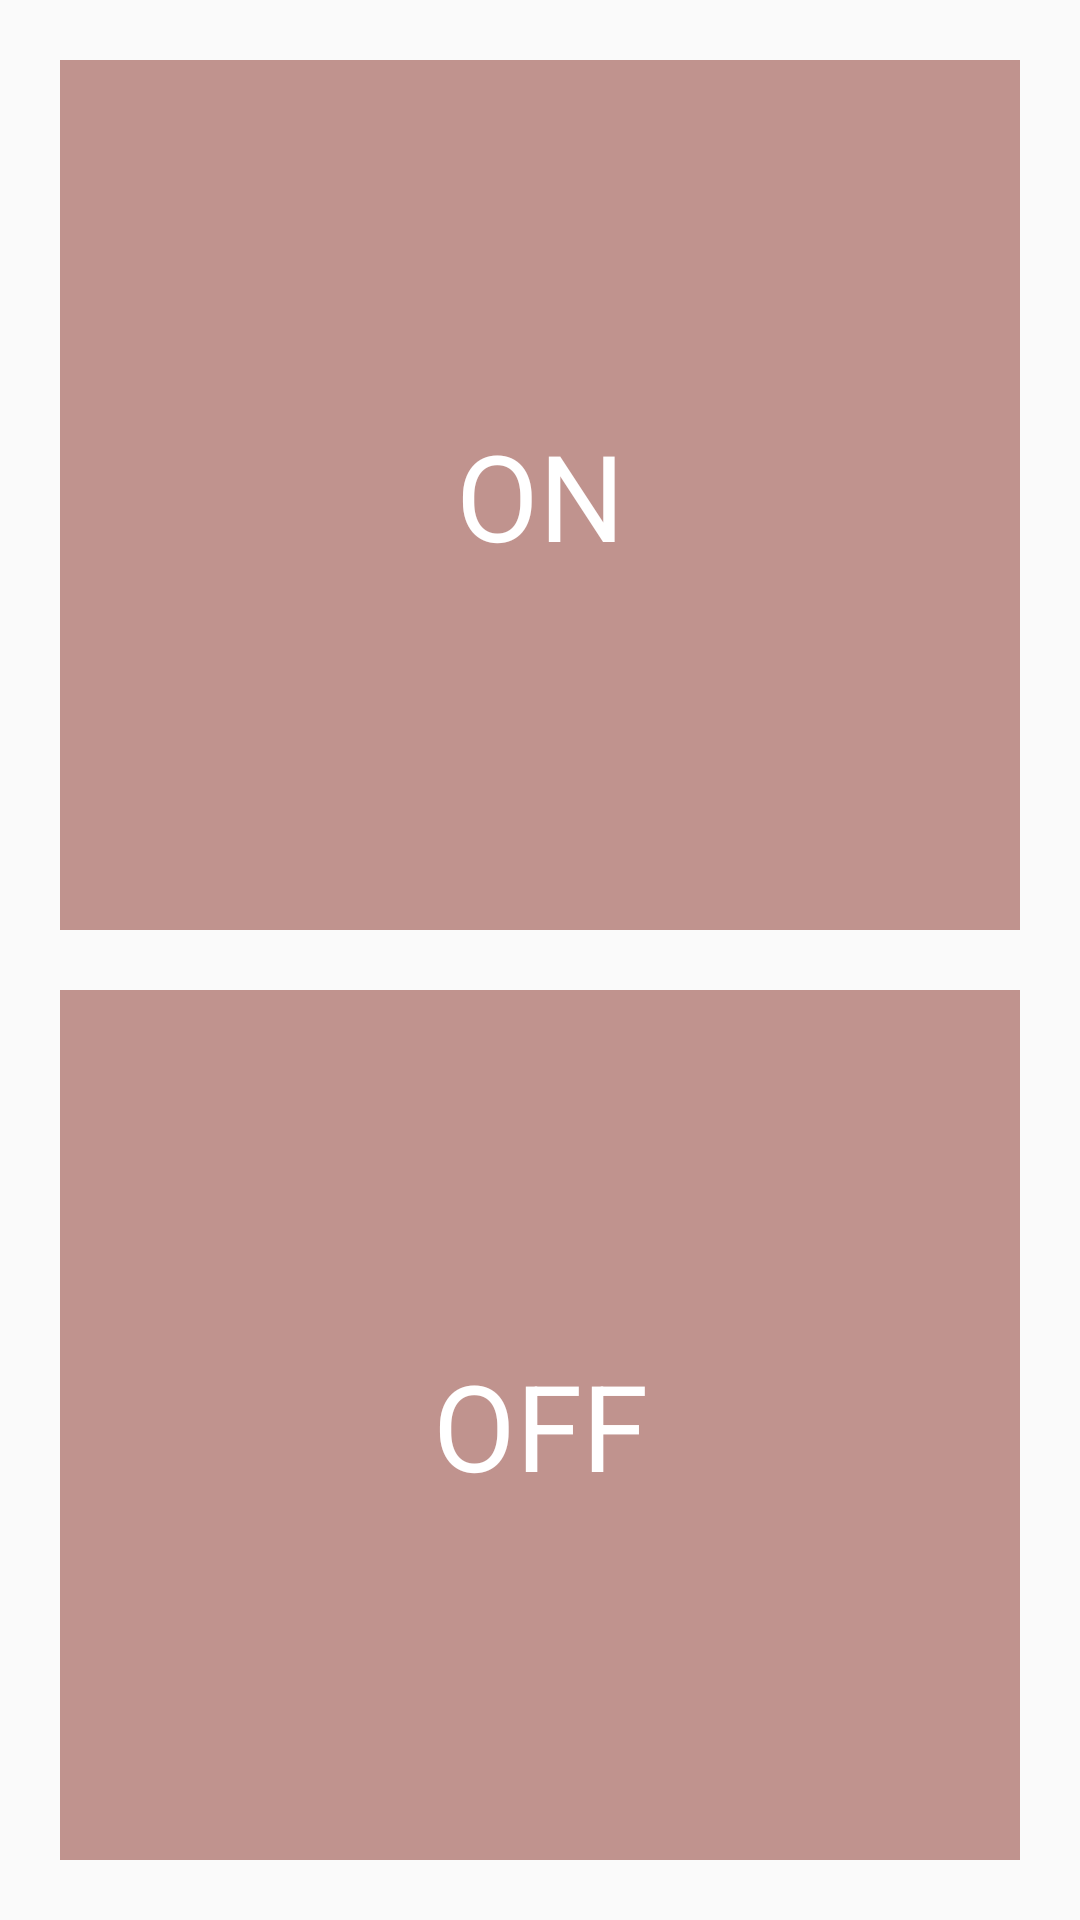

Android layout source for this screen:
<!-- AndroidManifest.xml: application theme Theme.AppCompat.Light.NoActionBar -->
<!-- res/layout/fragment_speed_setting.xml -->
<?xml version="1.0" encoding="utf-8"?>
<LinearLayout xmlns:android="http://schemas.android.com/apk/res/android"
              android:layout_width="match_parent"
              android:layout_height="match_parent"
              android:orientation="vertical"
              android:padding="10dp">

    <TextView
        android:id="@+id/on_button"
        android:gravity="center"
        android:textColor="@color/white"
        android:textSize="40sp"
        android:layout_width="match_parent"
        android:layout_height="match_parent"
        android:layout_margin="10dp"
        android:layout_weight="1"
        android:background="@drawable/item_self_setting_not_select"
        android:text="ON"/>

    <TextView
        android:id="@+id/off_button"
        android:gravity="center"
        android:textColor="@color/white"
        android:textSize="40sp"
        android:layout_width="match_parent"
        android:layout_height="match_parent"
        android:layout_margin="10dp"
        android:layout_weight="1"
        android:background="@drawable/item_self_setting_not_select"
        android:text="OFF"/>
</LinearLayout>
<!-- resources referenced by this layout -->
<resources>
  <color name="white">#FFFFFF</color>
  <!-- drawable item_self_setting_not_select (drawable) -->
  <?xml version="1.0" encoding="utf-8"?>
  <shape xmlns:android="http://schemas.android.com/apk/res/android">
      <solid android:color="#C0938E" />
  </shape>
</resources>
